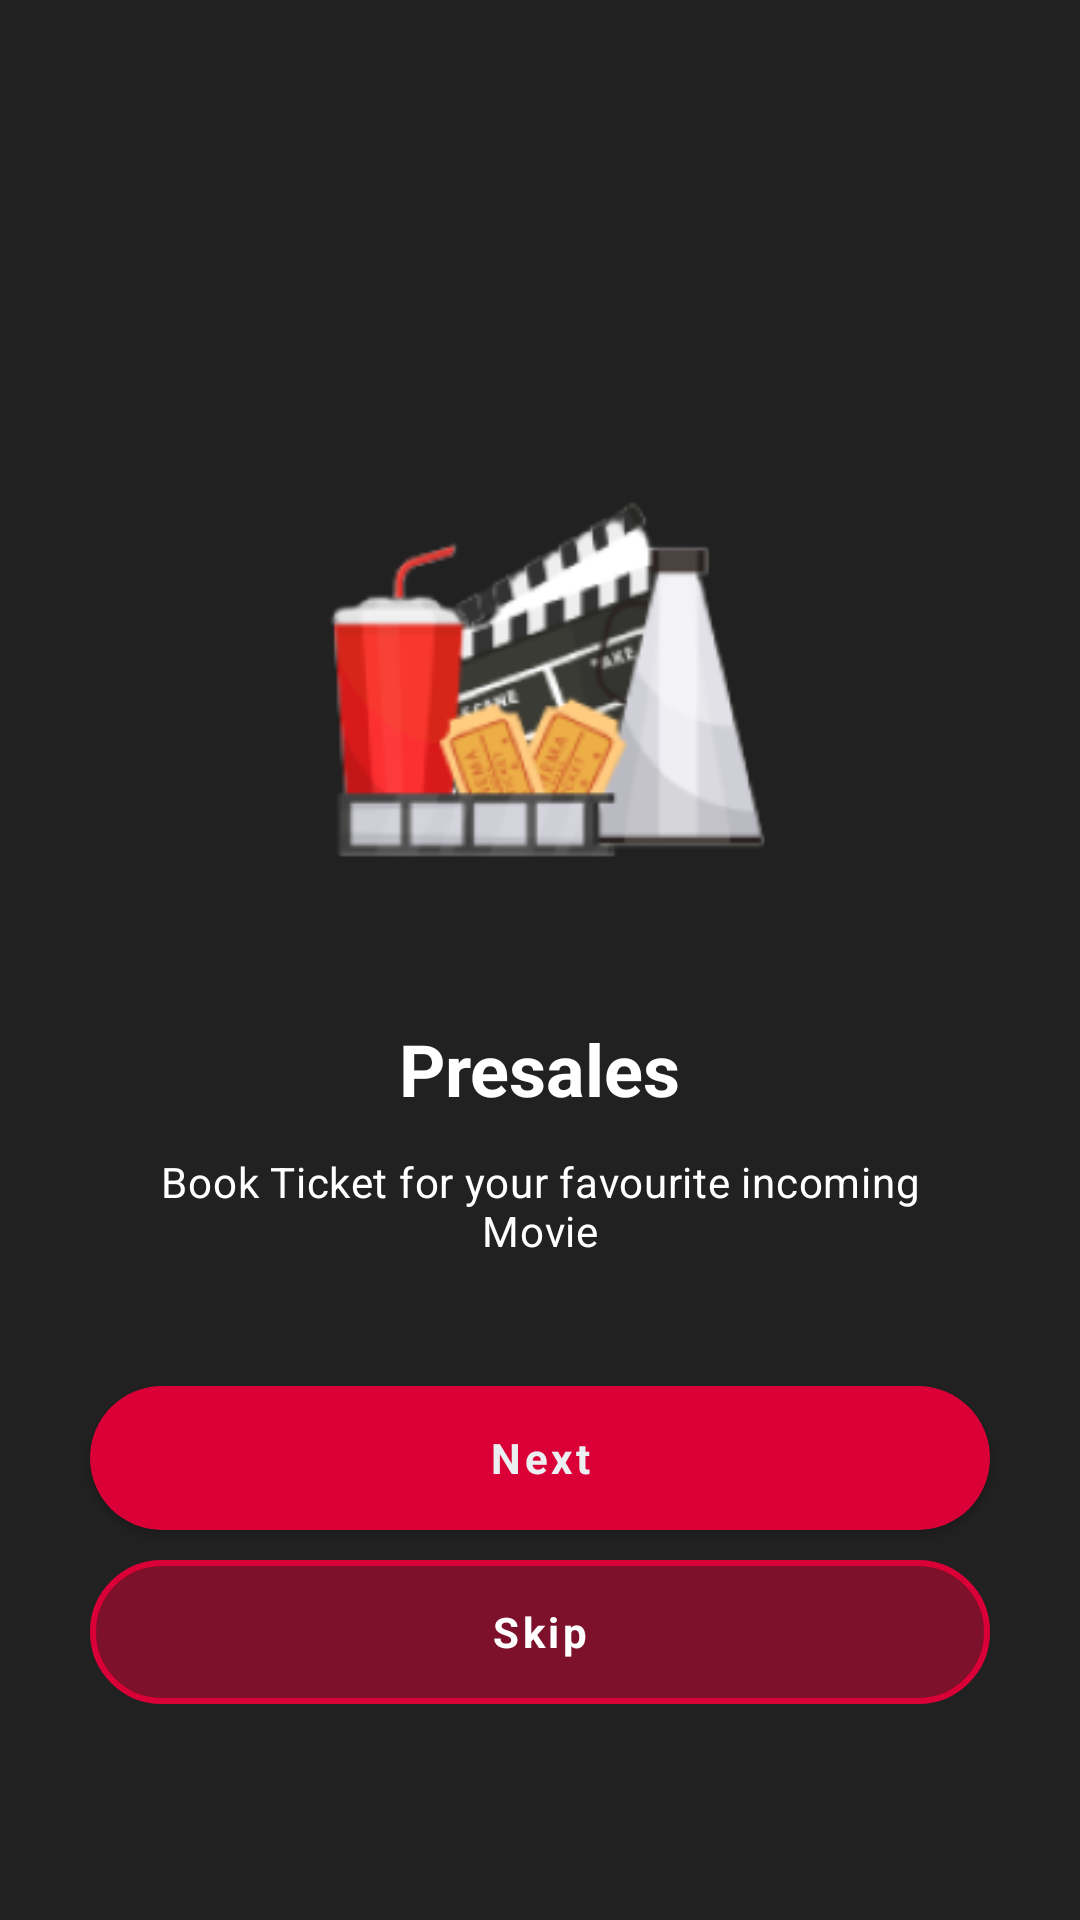

Here is an Android app screen rendered from its layout file. Give the layout XML and the strings, colors and styles it references.
<!-- AndroidManifest.xml: application theme Theme.FilemApp -->
<!-- res/layout/fragment_boarding_two.xml -->
<?xml version="1.0" encoding="utf-8"?>
<layout xmlns:android="http://schemas.android.com/apk/res/android"
    xmlns:app="http://schemas.android.com/apk/res-auto"
    xmlns:tools="http://schemas.android.com/tools">

    <data>

    </data>

    <androidx.constraintlayout.widget.ConstraintLayout
        android:layout_width="match_parent"
        android:layout_height="match_parent">

        <com.google.android.material.imageview.ShapeableImageView
            android:id="@+id/iv_onboarding_two"
            android:layout_width="160dp"
            android:layout_height="160dp"
            android:layout_marginTop="150dp"
            android:contentDescription="@string/ob_two_image_desc"
            app:layout_constraintEnd_toEndOf="parent"
            app:layout_constraintStart_toStartOf="parent"
            app:layout_constraintTop_toTopOf="parent"
            app:srcCompat="@drawable/ob_two" />

        <com.google.android.material.textview.MaterialTextView
            android:id="@+id/tv_heading_onboarding_two"
            android:textAppearance="?attr/textAppearanceHeadline5"
            android:layout_width="wrap_content"
            android:layout_height="wrap_content"
            android:layout_marginTop="30dp"
            android:text="@string/presales"
            app:layout_constraintEnd_toEndOf="parent"
            app:layout_constraintStart_toStartOf="parent"
            app:layout_constraintTop_toBottomOf="@+id/iv_onboarding_two" />

        <com.google.android.material.textview.MaterialTextView
            android:id="@+id/tv_description_onboarding_two"
            android:textAppearance="?attr/textAppearanceBody2"
            android:textAlignment="center"
            android:layout_width="0dp"
            android:layout_height="wrap_content"
            android:layout_marginStart="40dp"
            android:layout_marginTop="12dp"
            android:layout_marginEnd="40dp"
            android:text="@string/presales_desc"
            app:layout_constraintEnd_toEndOf="parent"
            app:layout_constraintStart_toStartOf="parent"
            app:layout_constraintTop_toBottomOf="@+id/tv_heading_onboarding_two" />

        <com.google.android.material.button.MaterialButton
            android:id="@+id/btn_ob_two_next"
            style="@style/FilemApp.Component.ButtonPrimary"
            android:layout_width="0dp"
            android:layout_height="wrap_content"
            android:layout_marginStart="30dp"
            android:layout_marginEnd="30dp"
            android:layout_marginBottom="130dp"
            android:text="@string/next_btn"
            android:textColor="#ECEFF1"
            app:layout_constraintBottom_toBottomOf="parent"
            app:layout_constraintEnd_toEndOf="parent"
            app:layout_constraintStart_toStartOf="parent" />

        <com.google.android.material.button.MaterialButton
            android:id="@+id/btn_ob_two_skip"
            style="@style/FilemApp.Component.ButtonSecondary"
            android:layout_width="0dp"
            android:layout_height="wrap_content"
            android:layout_marginStart="30dp"
            android:layout_marginTop="10dp"
            android:layout_marginEnd="30dp"
            android:text="@string/skip_btn"
            app:layout_constraintEnd_toEndOf="parent"
            app:layout_constraintStart_toStartOf="parent"
            app:layout_constraintTop_toBottomOf="@+id/btn_ob_two_next" />
    </androidx.constraintlayout.widget.ConstraintLayout>

</layout>
<!-- resources referenced by this layout -->
<resources>
  <string name="next_btn">Next</string>
  <string name="ob_two_image_desc">on boarding two image</string>
  <string name="presales">Presales</string>
  <string name="presales_desc">Book Ticket for your favourite incoming Movie</string>
  <string name="skip_btn">Skip</string>
  <style name="FilemApp.Component.ButtonPrimary" parent="Widget.MaterialComponents.Button">
          <item name="backgroundTint">?attr/colorSecondary</item>
          <item name="android:background">@drawable/button_primary</item>
          <item name="android:textColor">@color/primaryTextColor</item>
          <item name="android:textAppearance">@style/FilemApp.TextAppearance.Button</item>
      </style>
  <style name="FilemApp.Component.ButtonSecondary" parent="Widget.MaterialComponents.Button">
          <item name="backgroundTint">?attr/colorSecondary</item>
          <item name="android:background">@drawable/button_secondary</item>
          <item name="android:textColor">@color/primaryTextColor</item>
          <item name="android:textAppearance">@style/FilemApp.TextAppearance.Button</item>
      </style>
  <!-- drawable button_primary (drawable) -->
  <?xml version="1.0" encoding="utf-8"?>
  <shape xmlns:android="http://schemas.android.com/apk/res/android" android:shape="rectangle">
      <solid android:color="@color/secondaryColor" />
      <corners android:radius="40dp" />
  </shape>
  <color name="primaryTextColor">#ffffff</color>
  <style name="FilemApp.TextAppearance.Button" parent="TextAppearance.MaterialComponents.Button">
          <item name="fontFamily">@font/comforta</item>
          <item name="textAllCaps">false</item>
          <item name="android:textStyle">bold</item>
      </style>
  <!-- drawable button_secondary (drawable) -->
  <?xml version="1.0" encoding="utf-8"?>
  <shape xmlns:android="http://schemas.android.com/apk/res/android" android:shape="rectangle">
      <solid android:color="#80A00012" />
      <corners android:radius="40dp" />
      <stroke android:color="@color/secondaryColor" android:width="2dp" />
  </shape>
  <color name="primaryColor">#212121</color>
  <color name="primaryDarkColor">#000000</color>
  <color name="secondaryTextColor">#ffffff</color>
  <color name="secondaryColor">#DA0037</color>
  <style name="FilemApp.TextAppearance.HeadlineFive" parent="TextAppearance.MaterialComponents.Headline5">
          <item name="fontFamily">@font/fredoka</item>
          <item name="android:textStyle">bold</item>
          <item name="android:textColor">@color/primaryTextColor</item>
      </style>
  <style name="FilemApp.TextAppearance.HeadlineSix" parent="TextAppearance.MaterialComponents.Headline6">
          <item name="fontFamily">@font/fredoka</item>
          <item name="android:textStyle">bold</item>
          <item name="android:textColor">@color/primaryTextColor</item>
      </style>
  <style name="FilemApp.TextAppearance.BodyTwo" parent="TextAppearance.MaterialComponents.Body2">
          <item name="fontFamily">@font/comforta</item>
          <item name="android:textStyle">normal</item>
          <item name="android:textColor">@color/primaryTextColor</item>
      </style>
  <style name="FilemApp.Component.itemDropDown">
          <item name="android:textColor">?attr/colorOnPrimary</item>
          <item name="fontFamily">@font/comforta</item>
          <item name="android:textStyle">bold</item>
          <item name="android:paddingLeft">20dp</item>
          <item name="android:gravity">center_vertical</item>
      </style>
</resources>
